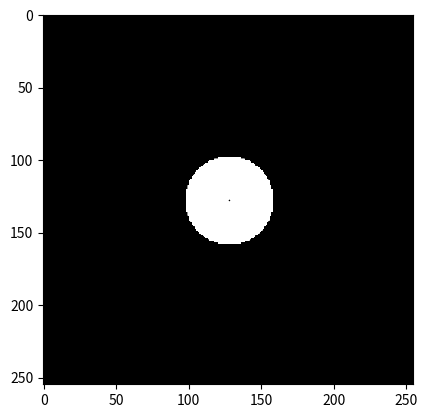

This chart was generated by the following Python code:
import numpy as np
import matplotlib.pyplot as plt

[x, y] = np.meshgrid(np.arange(-128, 127), np.arange(-128, 127))
D = np.sqrt((x ** 2) + (y ** 2)).reshape(1, -1)
H = np.zeros([255, 255]).reshape(1, -1)
Downs = (D[:, :] < 30).reshape(1, -1)
H[np.where(Downs)] = D[Downs].reshape(1, -1)
plt.imshow(H.reshape(255, 255), cmap='gray', vmin=0, vmax=1)
plt.show()